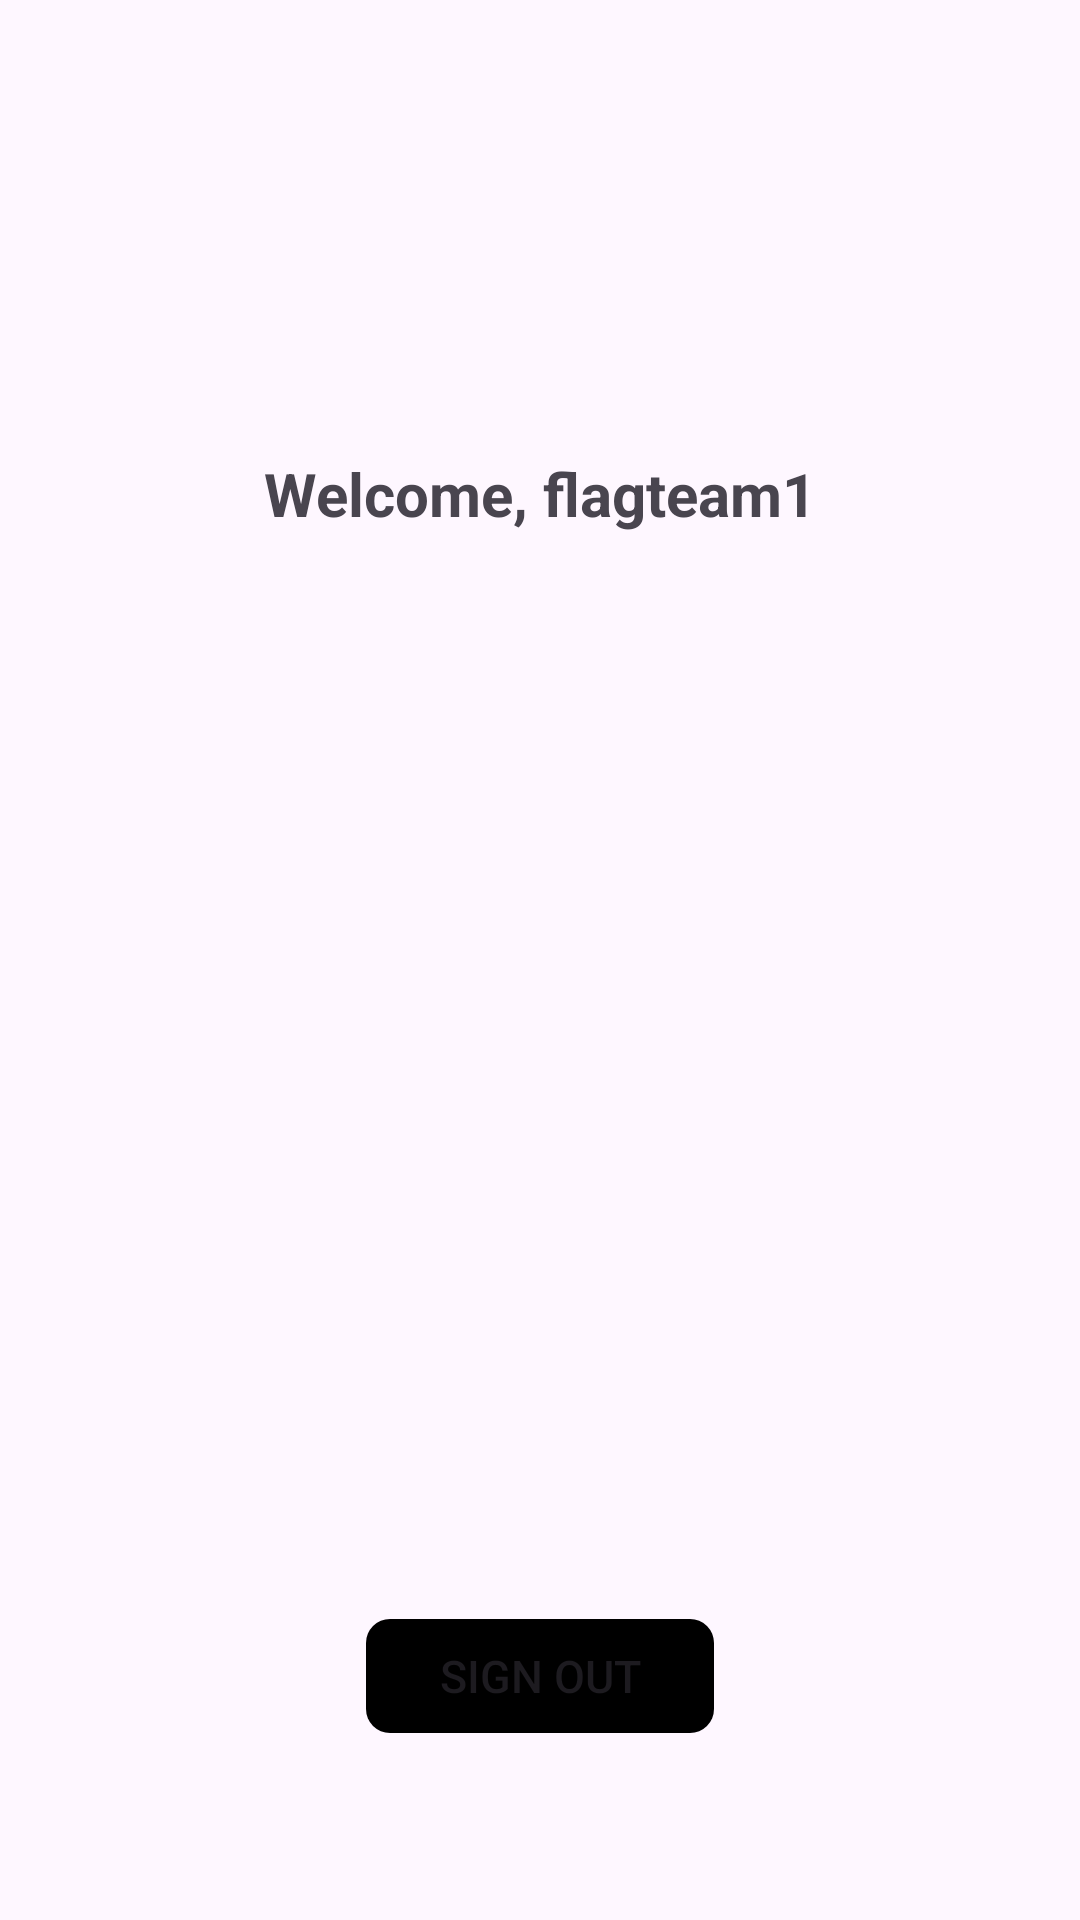

This screen was rendered from an Android layout file. Write that file and the resources it references.
<!-- AndroidManifest.xml: application theme Theme.FlagApp -->
<!-- res/layout/profile.xml -->
<?xml version="1.0" encoding="utf-8"?>
<androidx.constraintlayout.widget.ConstraintLayout xmlns:android="http://schemas.android.com/apk/res/android"
    xmlns:app="http://schemas.android.com/apk/res-auto"
    xmlns:tools="http://schemas.android.com/tools"
    android:layout_width="match_parent"
    android:layout_height="match_parent">


    <ImageView
        android:id="@+id/imageView4"
        android:layout_width="226dp"
        android:layout_height="202dp"
        app:layout_constraintBottom_toBottomOf="parent"
        app:layout_constraintEnd_toEndOf="parent"
        app:layout_constraintHorizontal_bias="0.513"
        app:layout_constraintStart_toStartOf="parent"
        app:layout_constraintTop_toTopOf="parent"
        app:layout_constraintVertical_bias="0.402"
        app:srcCompat="@drawable/baseline_account_circle_24" />

    <TextView
        android:id="@+id/simpleCheckBox"
        android:layout_width="310dp"
        android:layout_height="wrap_content"
        app:layout_constraintBottom_toBottomOf="parent"
        app:layout_constraintEnd_toEndOf="parent"
        app:layout_constraintHorizontal_bias="0.496"
        app:layout_constraintStart_toStartOf="parent"
        app:layout_constraintTop_toTopOf="parent"
        app:layout_constraintVertical_bias="0.119" />




    <Button
        app:backgroundTint="@null"
        android:id="@+id/button3"
        android:layout_width="137dp"
        android:layout_height="40dp"
        android:layout_marginTop="594dp"
        android:background="@color/pink"
        android:text="Home"
        android:textColor = "@color/black"
        app:layout_constraintBottom_toBottomOf="parent"
        app:layout_constraintEnd_toEndOf="parent"
        app:layout_constraintHorizontal_bias="0.0"
        app:layout_constraintStart_toStartOf="parent"
        app:layout_constraintTop_toTopOf="@+id/simpleCheckBox" />

    <Button
        android:id="@+id/button4"
        android:layout_width="137dp"
        android:layout_height="40dp"
        android:layout_marginTop="714dp"
        android:background="@color/pink"
        android:text="Battery"
        android:textColor="@color/black"
        app:backgroundTint="@null"
        app:layout_constraintEnd_toEndOf="@+id/button5"
        app:layout_constraintStart_toStartOf="@+id/button3"
        app:layout_constraintTop_toTopOf="parent" />

    <Button
        android:id="@+id/button5"
        android:layout_width="137dp"
        android:layout_height="40dp"
        android:layout_marginTop="684dp"
        android:background="@color/darkpink"
        android:text="Profile"
        android:textColor="@color/black"
        app:backgroundTint="@null"
        app:layout_constraintBottom_toBottomOf="parent"
        app:layout_constraintEnd_toEndOf="parent"
        app:layout_constraintHorizontal_bias="1.0"
        app:layout_constraintStart_toStartOf="@+id/button3"
        app:layout_constraintTop_toTopOf="parent" />

    <TextView
        android:id="@+id/textView9"
        android:layout_width="wrap_content"
        android:layout_height="wrap_content"
        android:text="Welcome, flagteam1"
        android:textAlignment="center"
        android:textSize="20sp"
        android:textStyle="bold"
        app:layout_constraintBottom_toTopOf="@+id/button4"
        app:layout_constraintEnd_toEndOf="parent"
        app:layout_constraintStart_toStartOf="parent"
        app:layout_constraintTop_toTopOf="parent"
        app:layout_constraintVertical_bias="0.220" />

    <Button
        android:id="@+id/test"
        app:backgroundTint="@null"
        android:layout_width="120dp"
        android:background="@drawable/roundcornerborder2"
        android:layout_height="42dp"
        android:textSize = "15dp"
        android:text="Sign out"
        app:layout_constraintBottom_toTopOf="@+id/button4"
        app:layout_constraintEnd_toEndOf="parent"
        app:layout_constraintStart_toStartOf="parent"
        app:layout_constraintTop_toTopOf="parent"
        app:layout_constraintVertical_bias="0.800" />

    <Button
        android:id="@+id/switch1"
        android:layout_width="220dp"
        app:backgroundTint = "@color/white"
        android:layout_height="40dp"
        android:background="@drawable/blackcornerborder"
        android:text=""
        android:textAlignment="center"
        android:textSize="20dp"
        app:layout_constraintBottom_toTopOf="@+id/button4"
        app:layout_constraintEnd_toEndOf="parent"
        app:layout_constraintHorizontal_bias="0.498"
        app:layout_constraintStart_toStartOf="parent"
        app:layout_constraintTop_toTopOf="parent"
        app:layout_constraintVertical_bias="0.697" />

</androidx.constraintlayout.widget.ConstraintLayout>
<!-- resources referenced by this layout -->
<resources>
  <color name="black">#FF000000</color>
  <color name="darkpink">#FFF8BBD0</color>
  <color name="pink">#FFFCE4EC</color>
  <color name="white">#FFFFFFFF</color>
  <!-- drawable roundcornerborder2 (drawable) -->
  <?xml version="1.0" encoding="utf-8"?>
  <shape xmlns:android="http://schemas.android.com/apk/res/android"
      android:shape="rectangle">
      <solid android:color="@android:color/black" />
      <stroke
          android:width="4dp"
          android:color="@android:color/transparent" />
      <corners android:radius="8dp" />
  </shape>
  <style name="Theme.FlagApp" parent="Theme.MaterialComponents.DayNight.DarkActionBar">
          
          <item name="colorPrimary">@color/purple_500</item>
          <item name="colorPrimaryVariant">@color/purple_700</item>
          <item name="colorOnPrimary">@color/white</item>
          
          <item name="colorSecondary">@color/teal_200</item>
          <item name="colorSecondaryVariant">@color/teal_700</item>
          <item name="colorOnSecondary">@color/black</item>
          
          <item name="android:statusBarColor">?attr/colorPrimaryVariant</item>
          
      </style>
  <color name="purple_500">#FF6200EE</color>
  <color name="purple_700">#FF3700B3</color>
  <color name="teal_200">#FF03DAC5</color>
  <color name="teal_700">#FF018786</color>
</resources>
